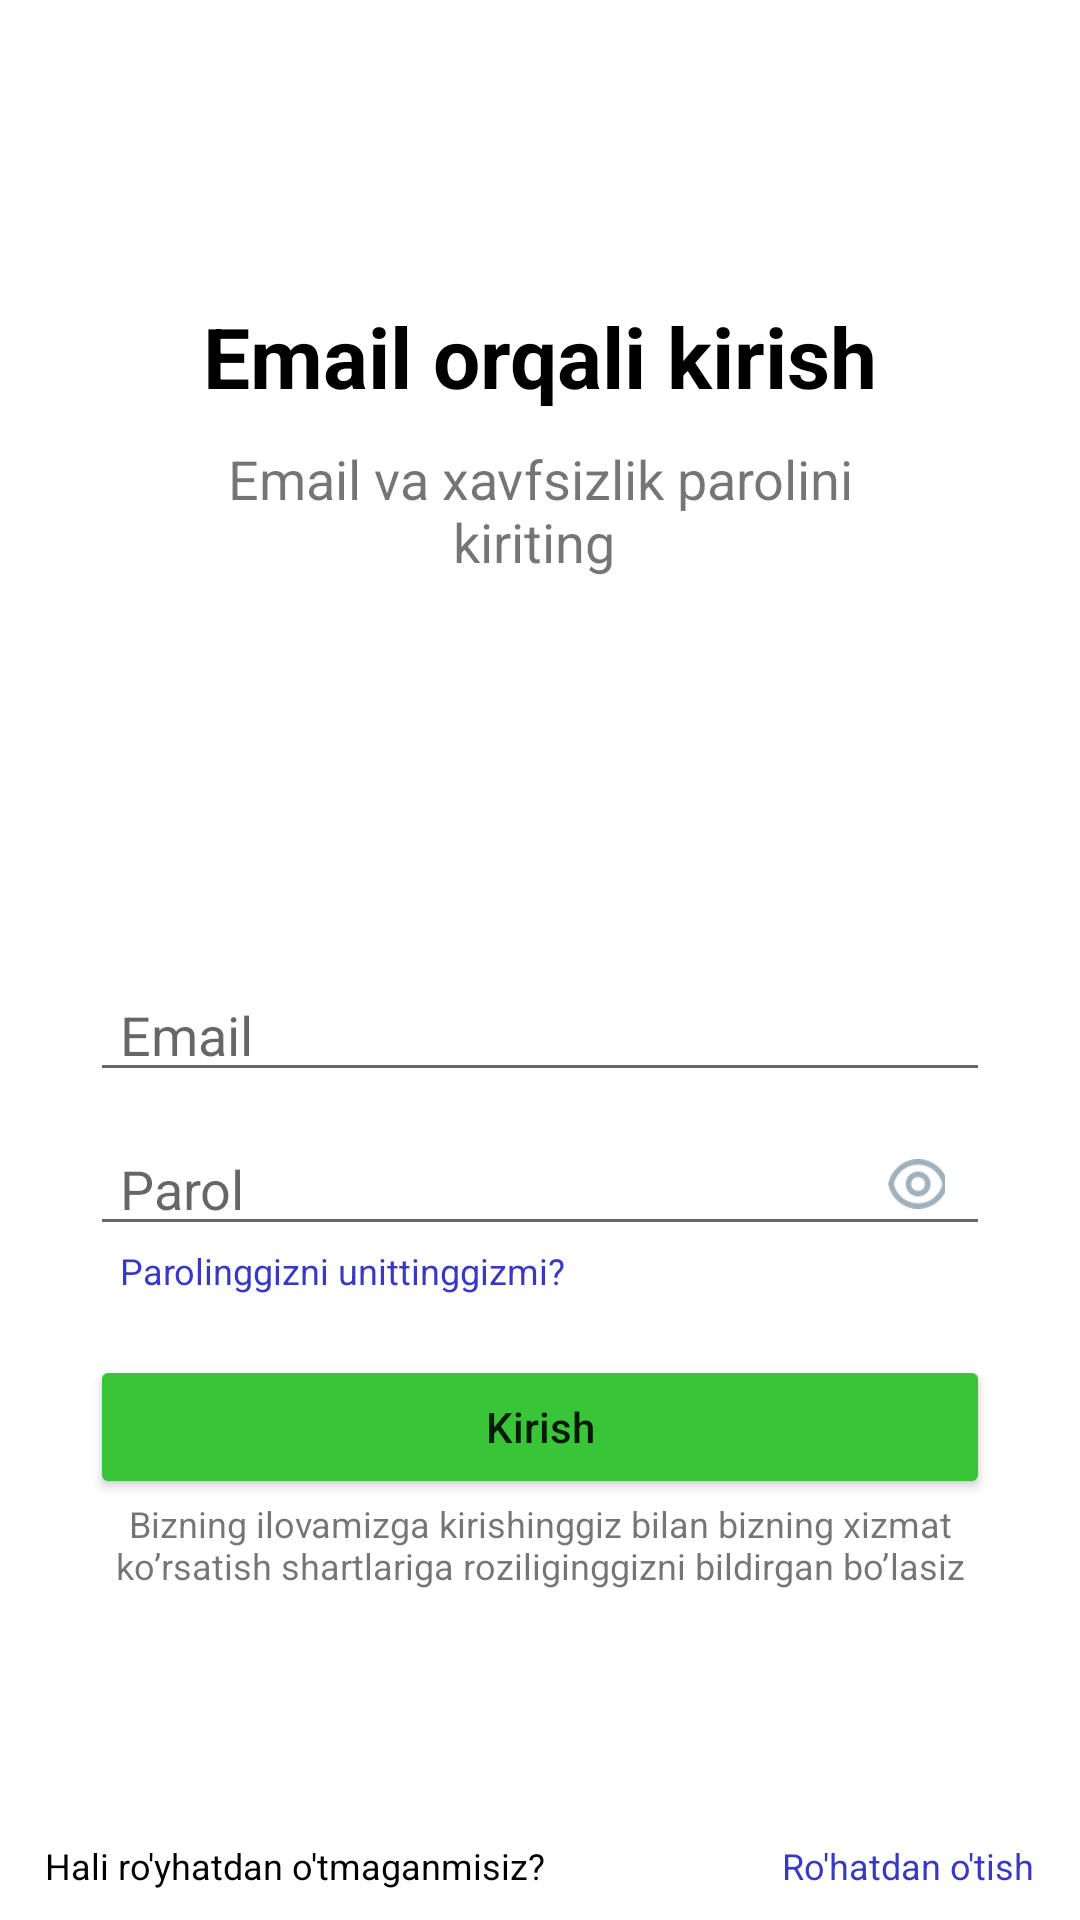

Layout XML and referenced resources for this Android screen:
<!-- AndroidManifest.xml: application theme Theme.TeachMe -->
<!-- res/layout/fragment_sign_in.xml -->
<?xml version="1.0" encoding="utf-8"?>
<androidx.constraintlayout.widget.ConstraintLayout xmlns:android="http://schemas.android.com/apk/res/android"
    xmlns:tools="http://schemas.android.com/tools"
    android:layout_width="match_parent"
    android:layout_height="match_parent"
    xmlns:app="http://schemas.android.com/apk/res-auto"
    tools:context=".SignInFragment">


    <TextView
        android:id="@+id/txt1"
        android:layout_width="match_parent"
        android:layout_height="wrap_content"
        android:paddingStart="50dp"
        android:paddingEnd="50dp"
        app:layout_constraintTop_toTopOf="parent"
        app:layout_constraintLeft_toLeftOf="parent"
        app:layout_constraintRight_toRightOf="parent"
        android:text="Email orqali kirish"
        android:textSize="28sp"
        android:textColor="@color/black"
        android:gravity="center"
        android:textStyle="bold"
        android:layout_marginTop="100dp"/>
    <TextView
        android:id="@+id/txt2"
        android:layout_width="match_parent"
        android:layout_height="wrap_content"
        android:paddingStart="50dp"
        android:paddingEnd="50dp"
        app:layout_constraintTop_toBottomOf="@id/txt1"
        app:layout_constraintLeft_toLeftOf="parent"
        app:layout_constraintRight_toRightOf="parent"
        android:text="Email va xavfsizlik parolini kiriting "
        android:textSize="18sp"
        android:gravity="center"
        android:layout_marginTop="10dp"/>
    <EditText
        android:id="@+id/edt_email"
        android:layout_width="match_parent"
        android:layout_height="wrap_content"
        android:layout_marginStart="30dp"
        android:layout_marginEnd="30dp"
        android:layout_marginTop="130dp"
        android:paddingStart="10dp"
        app:layout_constraintTop_toBottomOf="@id/txt2"
        android:hint="Email"
        tools:ignore="RtlSymmetry" />
    <EditText
        android:id="@+id/edt_parol"
        android:layout_width="match_parent"
        android:layout_height="wrap_content"
        android:layout_marginStart="30dp"
        android:layout_marginEnd="30dp"
        android:layout_marginTop="10dp"
        android:paddingStart="10dp"
        app:layout_constraintTop_toBottomOf="@id/edt_email"
        android:hint="Parol"
        android:inputType="textPassword"
        tools:ignore="RtlSymmetry" />
    <ImageView
        android:id="@+id/see_pswrd_btn"
        android:layout_width="20dp"
        android:layout_height="20dp"
        app:layout_constraintTop_toTopOf="@id/edt_parol"
        app:layout_constraintBottom_toBottomOf="@id/edt_parol"
        app:layout_constraintRight_toRightOf="@id/edt_parol"
        android:layout_marginEnd="15dp"
        android:src="@drawable/see_password_img"/>
    <TextView
        android:id="@+id/forget_pswrd_txt"
        android:layout_width="wrap_content"
        android:layout_height="wrap_content"
        app:layout_constraintTop_toBottomOf="@id/edt_parol"
        app:layout_constraintLeft_toLeftOf="@id/edt_parol"
        android:text="Parolinggizni unittinggizmi?"
        android:textSize="12sp"
        android:textColor="@color/siniy"
        android:paddingStart="10dp"
        tools:ignore="RtlSymmetry" />
    <Button
        android:id="@+id/btn_enter"
        android:layout_width="match_parent"
        android:layout_height="wrap_content"
        app:layout_constraintTop_toBottomOf="@id/forget_pswrd_txt"
        android:layout_marginStart="30dp"
        android:layout_marginEnd="30dp"
        android:text="Kirish"
        android:textAllCaps="false"
        android:backgroundTint="@color/yashil"
        android:layout_marginTop="20dp"/>
    <TextView
        android:id="@+id/accept_txt"
        android:layout_width="match_parent"
        android:layout_height="wrap_content"
        app:layout_constraintTop_toBottomOf="@id/btn_enter"
        android:layout_marginStart="35dp"
        android:layout_marginEnd="35dp"
        android:text="@string/app_qoidalari"
        android:textSize="12sp"
        android:gravity="center"/>
    <com.airbnb.lottie.LottieAnimationView
        android:visibility="gone"
        android:id="@+id/wait_anim"
        android:layout_width="100dp"
        android:layout_height="100dp"
        app:layout_constraintTop_toBottomOf="@id/txt2"
        app:layout_constraintLeft_toLeftOf="parent"
        app:layout_constraintRight_toRightOf="parent"
        app:lottie_rawRes="@raw/wait_anim"
        app:lottie_autoPlay="true"
        app:lottie_loop="true"
        android:layout_marginTop="20dp"/>
    <TextView
        android:layout_width="wrap_content"
        android:layout_height="wrap_content"
        app:layout_constraintBottom_toBottomOf="parent"
        app:layout_constraintLeft_toLeftOf="parent"
        android:layout_marginStart="15dp"
        android:layout_marginBottom="10dp"
        android:text="Hali ro'yhatdan o'tmaganmisiz?"
        android:textColor="@color/black"
        android:textSize="12sp"/>
    <TextView
        android:id="@+id/btn_register"
        android:layout_width="wrap_content"
        android:layout_height="wrap_content"
        app:layout_constraintBottom_toBottomOf="parent"
        app:layout_constraintRight_toRightOf="parent"
        android:layout_marginEnd="15dp"
        android:layout_marginBottom="10dp"
        android:text="Ro'hatdan o'tish"
        android:textColor="@color/siniy"
        android:textSize="12sp"/>
</androidx.constraintlayout.widget.ConstraintLayout>
<!-- resources referenced by this layout -->
<resources>
  <color name="black">#FF000000</color>
  <color name="siniy">#3838C7</color>
  <color name="yashil">#39C538</color>
  <!-- drawable see_password_img: png bitmap (drawable, 1621 bytes) -->
  <string name="app_qoidalari">Bizning ilovamizga kirishinggiz bilan bizning xizmat ko’rsatish shartlariga roziliginggizni bildirgan bo’lasiz</string>
  <style name="Theme.TeachMe" parent="Theme.MaterialComponents.DayNight.DarkActionBar">
          
          <item name="colorPrimary">@color/purple_500</item>
          <item name="colorPrimaryVariant">@color/yashil</item>
          <item name="colorOnPrimary">@color/white</item>
          
          <item name="colorSecondary">@color/teal_200</item>
          <item name="colorSecondaryVariant">@color/teal_700</item>
          <item name="colorOnSecondary">@color/black</item>
          
          <item name="android:statusBarColor" tools:targetApi="l">?attr/colorPrimaryVariant</item>
          
      </style>
  <color name="purple_500">#FF6200EE</color>
  <color name="white">#FFFFFFFF</color>
  <color name="teal_200">#FF03DAC5</color>
  <color name="teal_700">#FF018786</color>
</resources>
